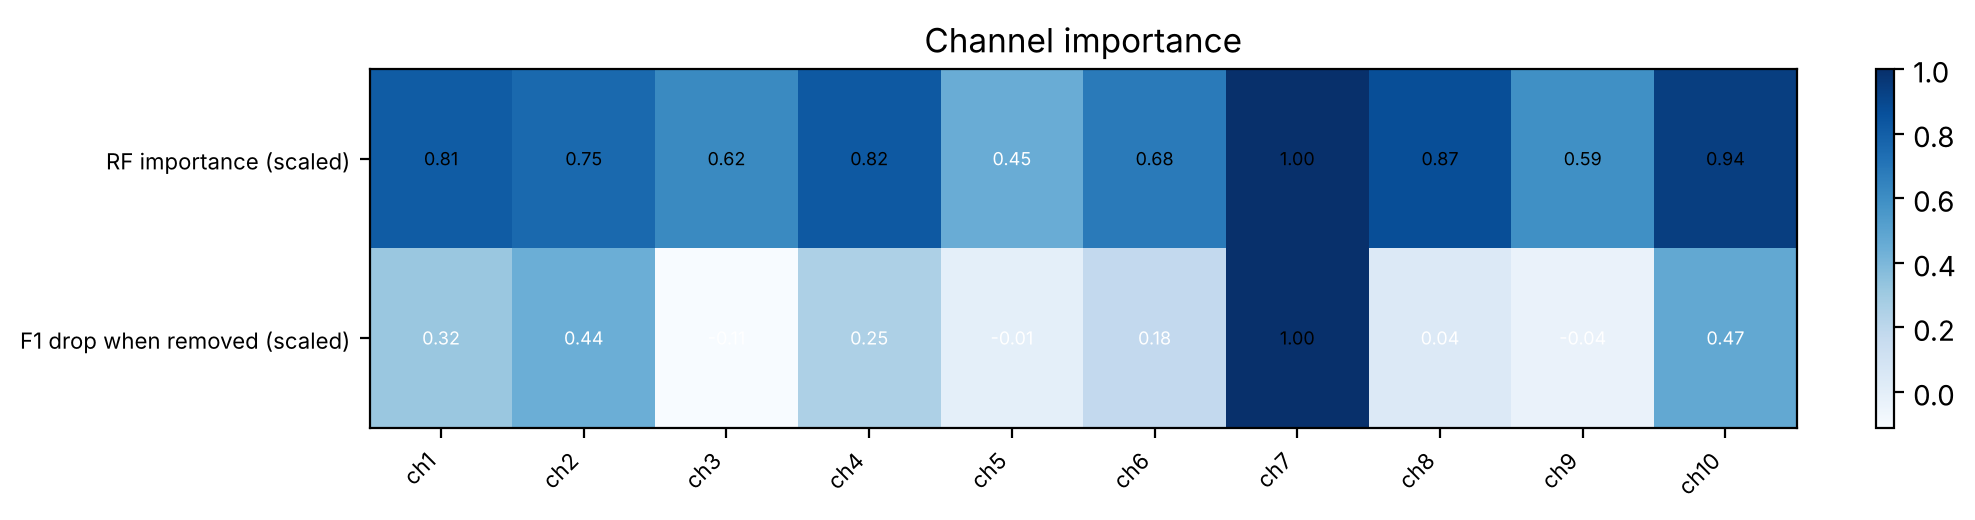

The table this chart was drawn from, first rows:
channel, site, rf_importance, loso_f1_drop_without_channel_LDA, mean_cv_across_gestures
ch1, Forearm ring, position 1/8 (radio-humera…, 0.1078, 0.01123, 0.6161
ch2, Forearm ring, position 2/8 (radio-humera…, 0.09994, 0.01573, 0.5477
ch3, Forearm ring, position 3/8 (radio-humera…, 0.08173, -0.003929, 0.8599
ch4, Forearm ring, position 4/8 (radio-humera…, 0.1091, 0.008988, 0.8059
ch5, Forearm ring, position 5/8 (radio-humera…, 0.05978, -0.0002595, 0.7118
ch6, Forearm ring, position 6/8 (radio-humera…, 0.09042, 0.006393, 0.5143
ch7, Forearm ring, position 7/8 (radio-humera…, 0.1326, 0.03553, 0.4599
ch8, Forearm ring, position 8/8 (radio-humera…, 0.1159, 0.001347, 0.4821
ch9, Flexor digitorum superficialis (FDS), 0.07832, -0.001462, 0.803
ch10, Extensor digitorum superficialis (EDS), 0.1243, 0.01679, 0.4907
